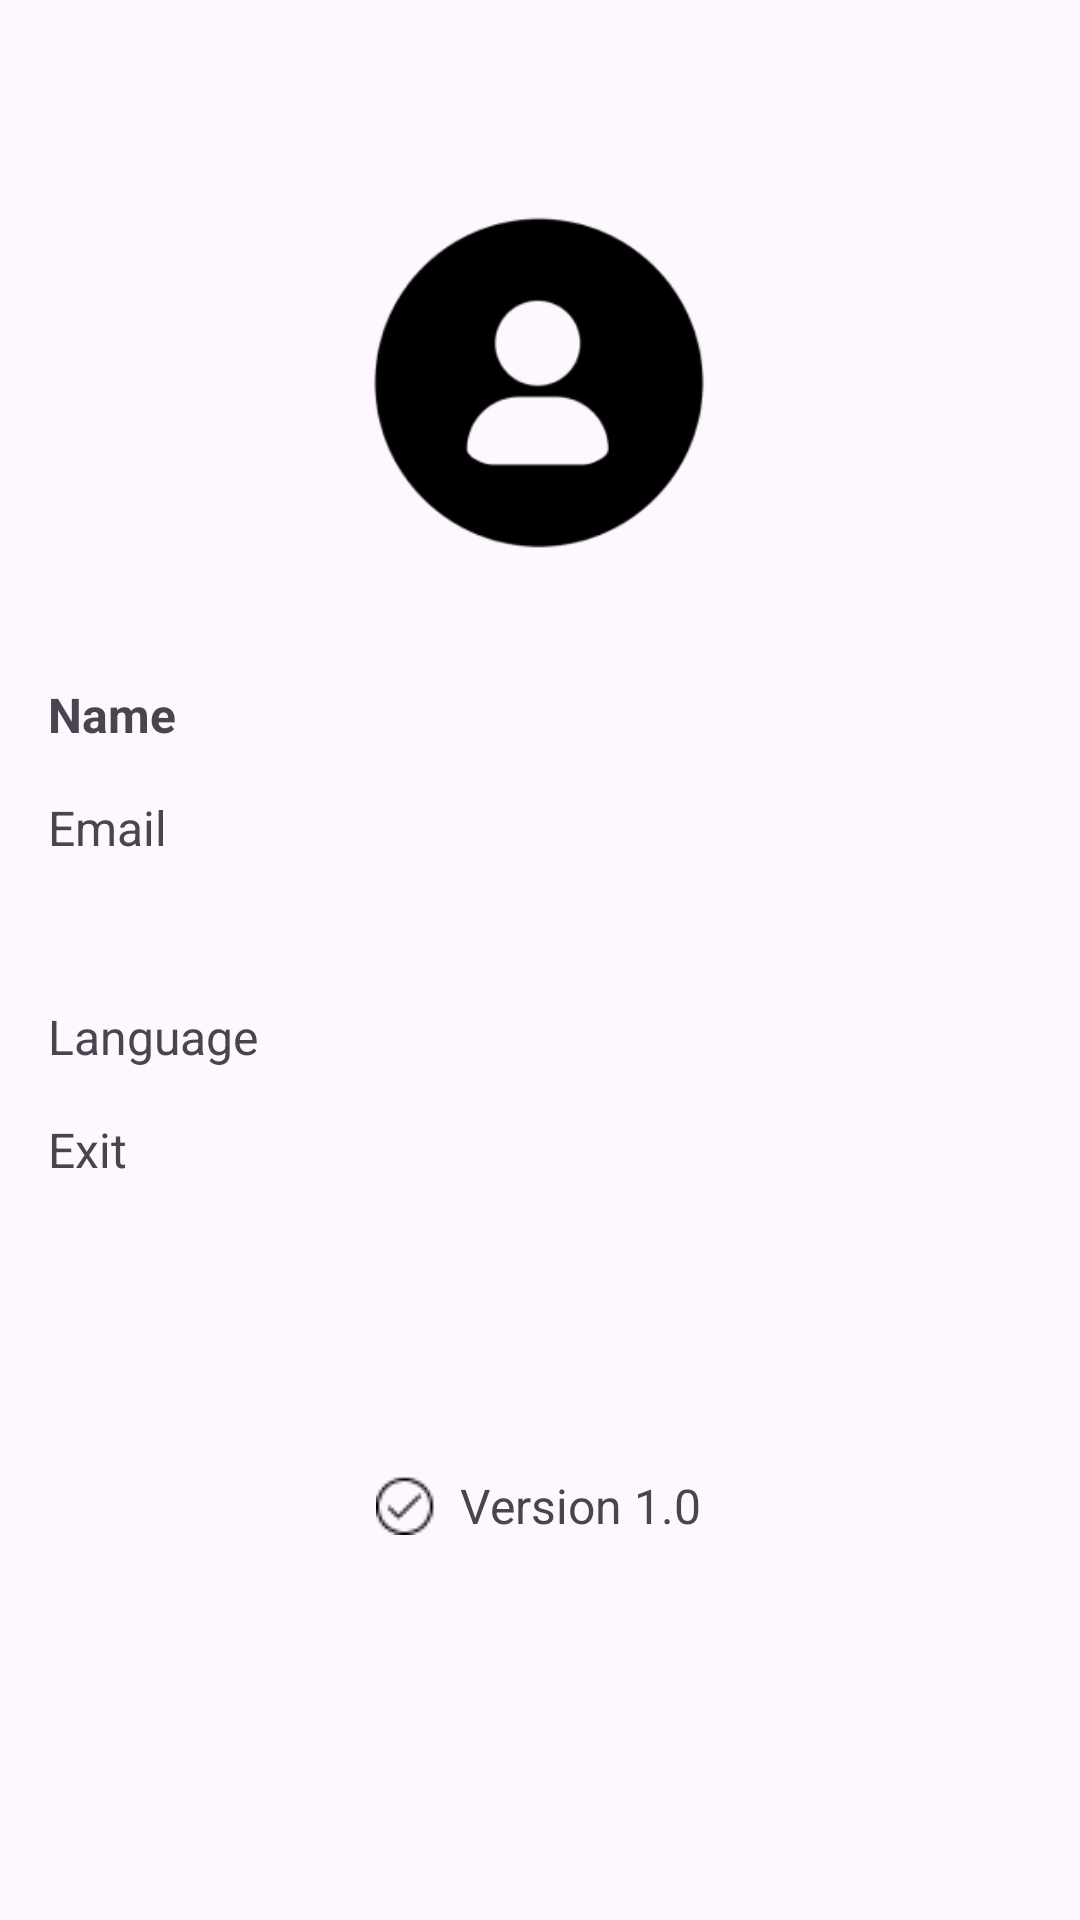

Here is an Android app screen rendered from its layout file. Give the layout XML and the strings, colors and styles it references.
<!-- AndroidManifest.xml: application theme Theme.MentalCare -->
<!-- res/layout/fragment_profile.xml -->
<?xml version="1.0" encoding="utf-8"?>
<androidx.constraintlayout.widget.ConstraintLayout xmlns:android="http://schemas.android.com/apk/res/android"
    xmlns:app="http://schemas.android.com/apk/res-auto"
    xmlns:tools="http://schemas.android.com/tools"
    android:layout_width="match_parent"
    android:layout_height="match_parent"
    tools:context=".ui.profile.ProfileFragment">

    <ImageView
        android:id="@+id/ivProfile"
        android:layout_width="120dp"
        android:layout_height="130dp"
        android:src="@drawable/imgprofile"
        app:layout_constraintBottom_toBottomOf="parent"
        app:layout_constraintEnd_toEndOf="parent"
        app:layout_constraintHorizontal_bias="0.498"
        app:layout_constraintStart_toStartOf="parent"
        app:layout_constraintTop_toTopOf="parent"
        app:layout_constraintVertical_bias="0.128"
        android:contentDescription="@string/imgprofile"
        tools:ignore="MissingConstraints" />

    <TextView
        android:id="@+id/nameTextView"
        android:layout_width="wrap_content"
        android:layout_height="wrap_content"
        android:layout_marginTop="32dp"
        android:textSize="16sp"
        android:layout_marginStart="16dp"
        android:text="@string/name"
        android:textStyle="bold"
        app:layout_constraintStart_toStartOf="parent"
        app:layout_constraintTop_toBottomOf="@+id/ivProfile"/>

    <TextView
        android:id="@+id/emailTextView"
        android:layout_width="wrap_content"
        android:layout_height="wrap_content"
        android:layout_marginTop="16dp"
        android:text="@string/email"
        android:textSize="16sp"
        app:layout_constraintStart_toStartOf="@+id/nameTextView"
        app:layout_constraintTop_toBottomOf="@+id/nameTextView"
        tools:ignore="MissingConstraints" />

    <TextView
        android:id="@+id/tv_language"
        android:layout_width="wrap_content"
        android:layout_height="wrap_content"
        android:layout_marginTop="48dp"
        android:drawableStart="@drawable/baseline_language_24"
        android:drawablePadding="8dp"
        android:text="@string/language"
        android:textSize="16sp"
        app:layout_constraintStart_toStartOf="@+id/emailTextView"
        app:layout_constraintTop_toBottomOf="@id/emailTextView"
        tools:ignore="MissingConstraints" />

    <TextView
        android:id="@+id/tv_leave"
        android:layout_width="wrap_content"
        android:layout_height="wrap_content"
        android:layout_marginTop="16dp"
        android:drawableStart="@drawable/baseline_exit_to_app_24"
        android:drawablePadding="8dp"
        android:text="@string/leave"
        android:textSize="16sp"
        app:layout_constraintStart_toStartOf="@id/tv_language"
        app:layout_constraintTop_toBottomOf="@id/tv_language"
        tools:ignore="MissingConstraints" />

    <TextView
        android:id="@+id/tv_Version"
        android:layout_width="wrap_content"
        android:layout_height="wrap_content"
        android:text="@string/version"
        android:textSize="16sp"
        android:drawableStart="@drawable/imgversion"
        android:drawablePadding="8dp"
        app:layout_constraintBottom_toBottomOf="parent"
        app:layout_constraintEnd_toEndOf="parent"
        app:layout_constraintHorizontal_bias="0.498"
        app:layout_constraintStart_toStartOf="parent"
        app:layout_constraintTop_toTopOf="parent"
        app:layout_constraintVertical_bias="0.794"
        tools:ignore="MissingConstraints" />

</androidx.constraintlayout.widget.ConstraintLayout>
<!-- resources referenced by this layout -->
<resources>
  <!-- drawable imgprofile: png bitmap (drawable, 7437 bytes) -->
  <!-- drawable imgversion: png bitmap (drawable, 416 bytes) -->
  <string name="email">Email</string>
  <string name="imgprofile">Image For Profile</string>
  <string name="language">Language</string>
  <string name="leave">Exit</string>
  <string name="name">Name</string>
  <string name="version">Version 1.0</string>
  <style name="Theme.MentalCare" parent="Base.Theme.MentalCare" />
  <style name="Base.Theme.MentalCare" parent="Theme.Material3.DayNight">
          
      </style>
</resources>
